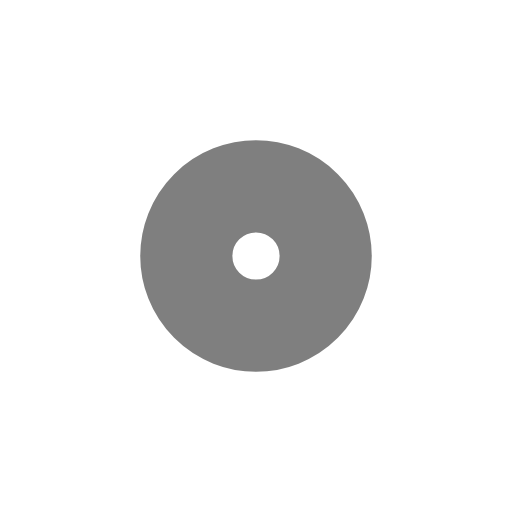
t = 0.00 s
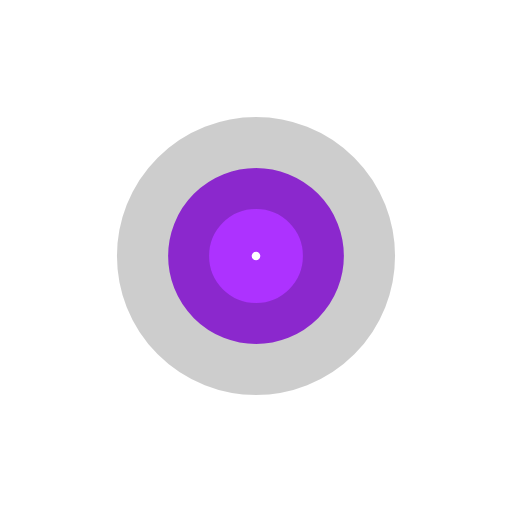
t = 0.37 s
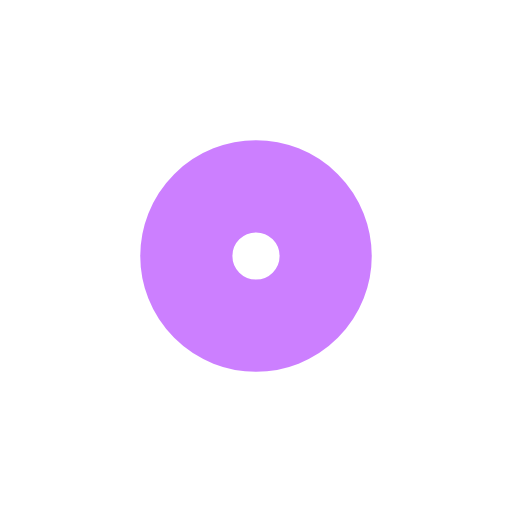
t = 0.75 s
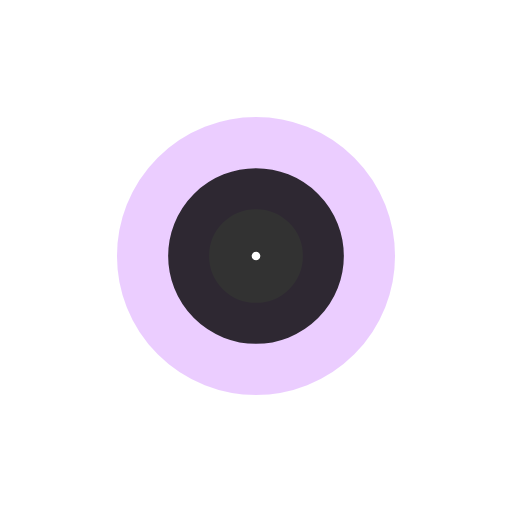
t = 1.12 s

The animated SVG that drew these frames (rendered in a browser with its animation timeline set to each time). Animation: 4 SMIL elements (animate=4); one cycle of 1.49 s, repeats indefinitely.

<?xml version="1.0" encoding="utf-8"?>
<svg xmlns="http://www.w3.org/2000/svg" xmlns:xlink="http://www.w3.org/1999/xlink" style="margin: auto; background: none; display: block; shape-rendering: auto;" width="414px" height="414px" viewBox="0 0 100 100" preserveAspectRatio="xMidYMid">
<circle cx="50" cy="50" r="0" fill="none" stroke="#9900ff" stroke-width="18">
  <animate attributeName="r" repeatCount="indefinite" dur="1.4925373134328357s" values="0;21" keyTimes="0;1" keySplines="0 0.2 0.8 1" calcMode="spline" begin="0s"></animate>
  <animate attributeName="opacity" repeatCount="indefinite" dur="1.4925373134328357s" values="1;0" keyTimes="0;1" keySplines="0.2 0 0.8 1" calcMode="spline" begin="0s"></animate>
</circle><circle cx="50" cy="50" r="0" fill="none" stroke="#000000" stroke-width="18">
  <animate attributeName="r" repeatCount="indefinite" dur="1.4925373134328357s" values="0;21" keyTimes="0;1" keySplines="0 0.2 0.8 1" calcMode="spline" begin="-0.7462686567164178s"></animate>
  <animate attributeName="opacity" repeatCount="indefinite" dur="1.4925373134328357s" values="1;0" keyTimes="0;1" keySplines="0.2 0 0.8 1" calcMode="spline" begin="-0.7462686567164178s"></animate>
</circle>
<!-- [ldio] generated by https://loading.io/ --></svg>
